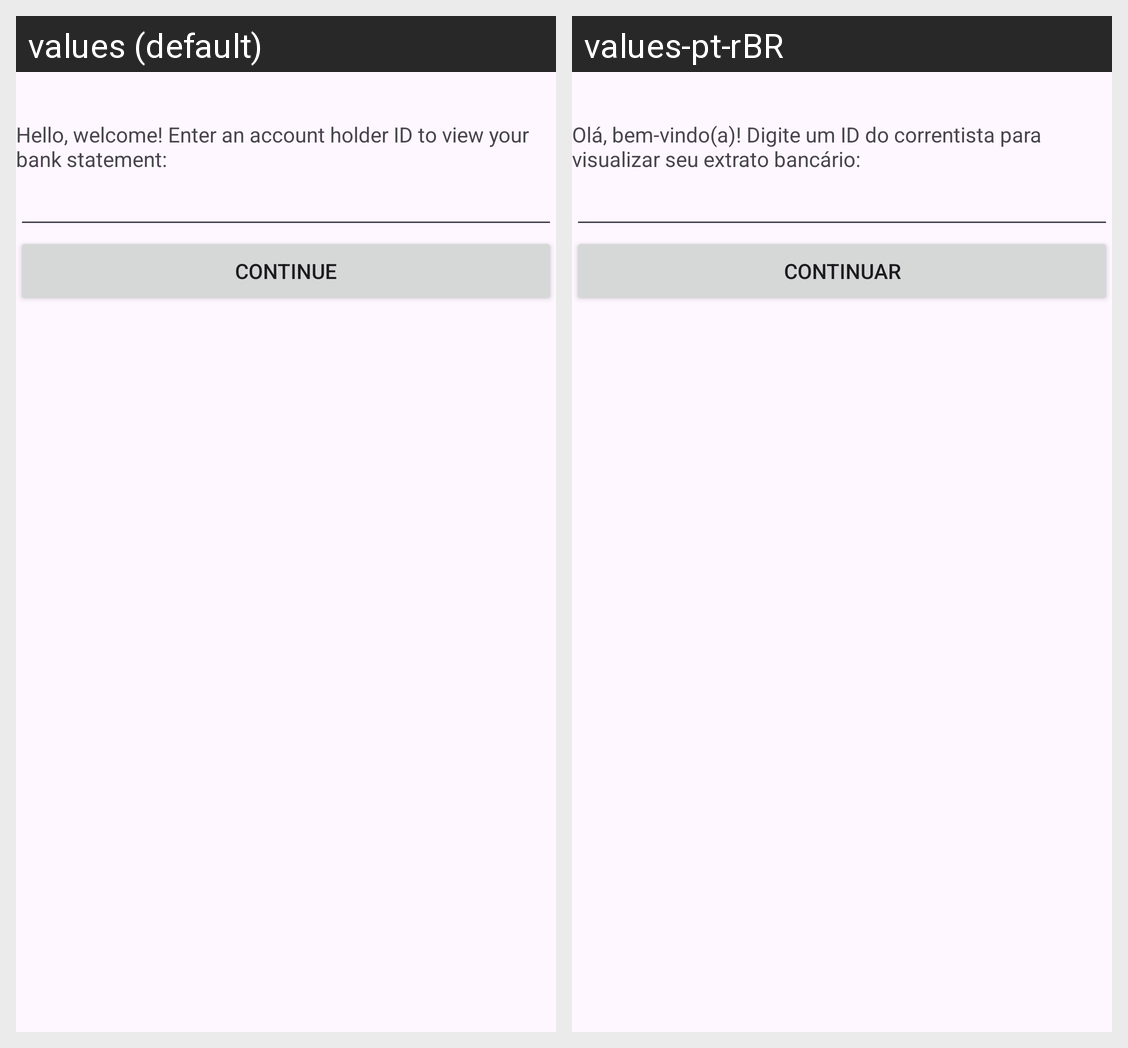

For this localized Android screen grid, give each drawn string resource with its value in every locale shown.
Android screen res/layout/activity_welcome.xml rendered under 2 locales, left to right: values (default), values-pt-rBR. Device: Nexus 5 (rendered at 1080×1920; each locale shown at half size, 540×960, under a caption strip naming it); theme Theme.Bankline100.
Strings drawn on this screen, with the default value and each locale's value (text and hints the layout hard-codes, and strings that could not be matched under every locale, appear in the picture but are not listed):

txt_welcome
  values: Hello, welcome! Enter an account holder ID to view your bank statement:
  values-pt-rBR: Olá, bem-vindo(a)! Digite um ID do correntista para visualizar seu extrato bancário:

txt_continue
  values: Continue
  values-pt-rBR: Continuar
